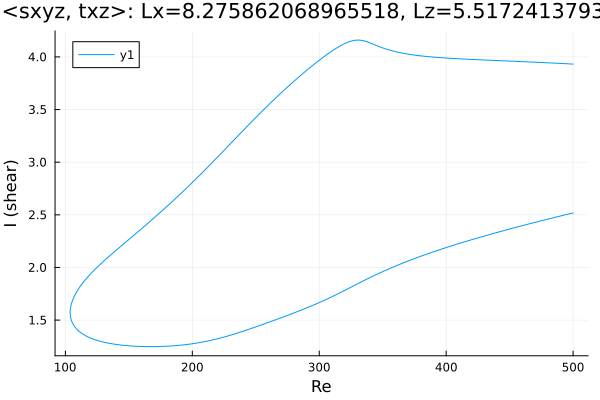

Data behind this chart, as committed beside it:
Re, shear
500.0, 3.932
498.8, 3.932
497.4, 3.933
496, 3.934
494.6, 3.935
493.2, 3.936
491.8, 3.937
490.4, 3.938
488.9, 3.939
487.5, 3.939
486.1, 3.94
484.7, 3.941
483.3, 3.942
481.9, 3.943
480.5, 3.944
479.2, 3.944
477.8, 3.945
476.4, 3.946
474.9, 3.947
473.5, 3.948
472.1, 3.948
470.7, 3.949
469.6, 3.95
468.2, 3.951
466.8, 3.951
465.4, 3.952
464, 3.953
462.6, 3.954
461.2, 3.954
459.7, 3.955
458.3, 3.956
456.9, 3.957
455.5, 3.958
454.1, 3.958
452.7, 3.959
451.3, 3.96
449.8, 3.96
448.4, 3.961
447, 3.962
445.6, 3.963
444.2, 3.963
442.8, 3.964
441.4, 3.965
439.9, 3.966
438.5, 3.966
437.1, 3.967
435.7, 3.968
434.3, 3.969
432.9, 3.969
431.5, 3.97
430, 3.971
428.6, 3.972
427.2, 3.972
425.8, 3.973
424.4, 3.974
423, 3.975
421.6, 3.975
420.1, 3.976
418.7, 3.977
417.3, 3.978
... 564 more rows
